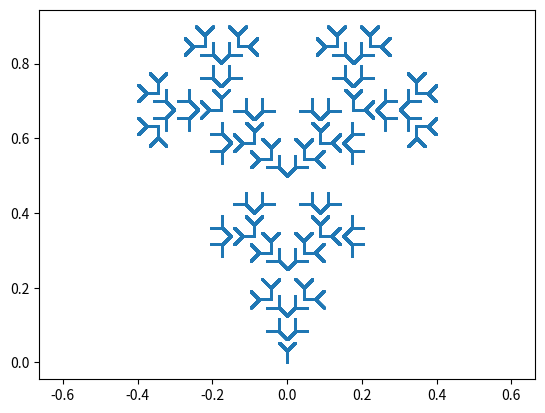

Write the Python code that produced this figure.
import matplotlib.pyplot as plt
import numpy as np


def transform_point(point, scale, rotation, shift):
    """
    Apply scale, rotation, and shift to a 2D point.

    :param point: The point to transform.
    :param scale: Scaling factor.
    :param rotation_radians: Rotation angle in radians.
    :param shift: Shift vector.
    :return: Transformed point.
    """
    rotation_matrix = np.array(
        [
            [np.cos(rotation), -np.sin(rotation)],
            [np.sin(rotation), np.cos(rotation)],
        ]
    )

    scaled_rotation_matrix = scale * rotation_matrix

    transformed_point = scaled_rotation_matrix @ point + shift
    return transformed_point


def iterated_function_system(functions, initial_points, iterations):
    """
    :param functions: List of functions, each accepting a point as argument.
    :param initial_points: Initial set of points to transform.
    :param iterations: Number of iterations to apply the transformations.
    :return: Final set of points after all transformations.
    """
    points = initial_points
    for _ in range(iterations):
        new_points = []
        for func in functions:
            for point in points:
                new_points.append(func(point))
        points = new_points
    return points


if __name__ == "__main__":
    ifs = [
        lambda p: transform_point(p, 0.5, 0, [0, 0]),
        lambda p: transform_point(p, 0.5, np.pi / 4, [0, 1 / 2]),
        lambda p: transform_point(p, 0.5, -np.pi / 4, [0, 1 / 2]),
    ]

    # Initial space - a square
    # e.g. initial_points = np.array([[x, y] for x in np.linspace(0, 1, 100) for y in np.linspace(0, 1, 100)])
    # Initial space - a line segment
    initial_points = np.array([[0, y] for y in np.linspace(0, 1, 1000)])

    iterations = 5
    final_points = iterated_function_system(ifs, initial_points, iterations)

    plt.scatter([p[0] for p in final_points], [p[1] for p in final_points], s=1)
    plt.axis("equal")
    plt.show()
